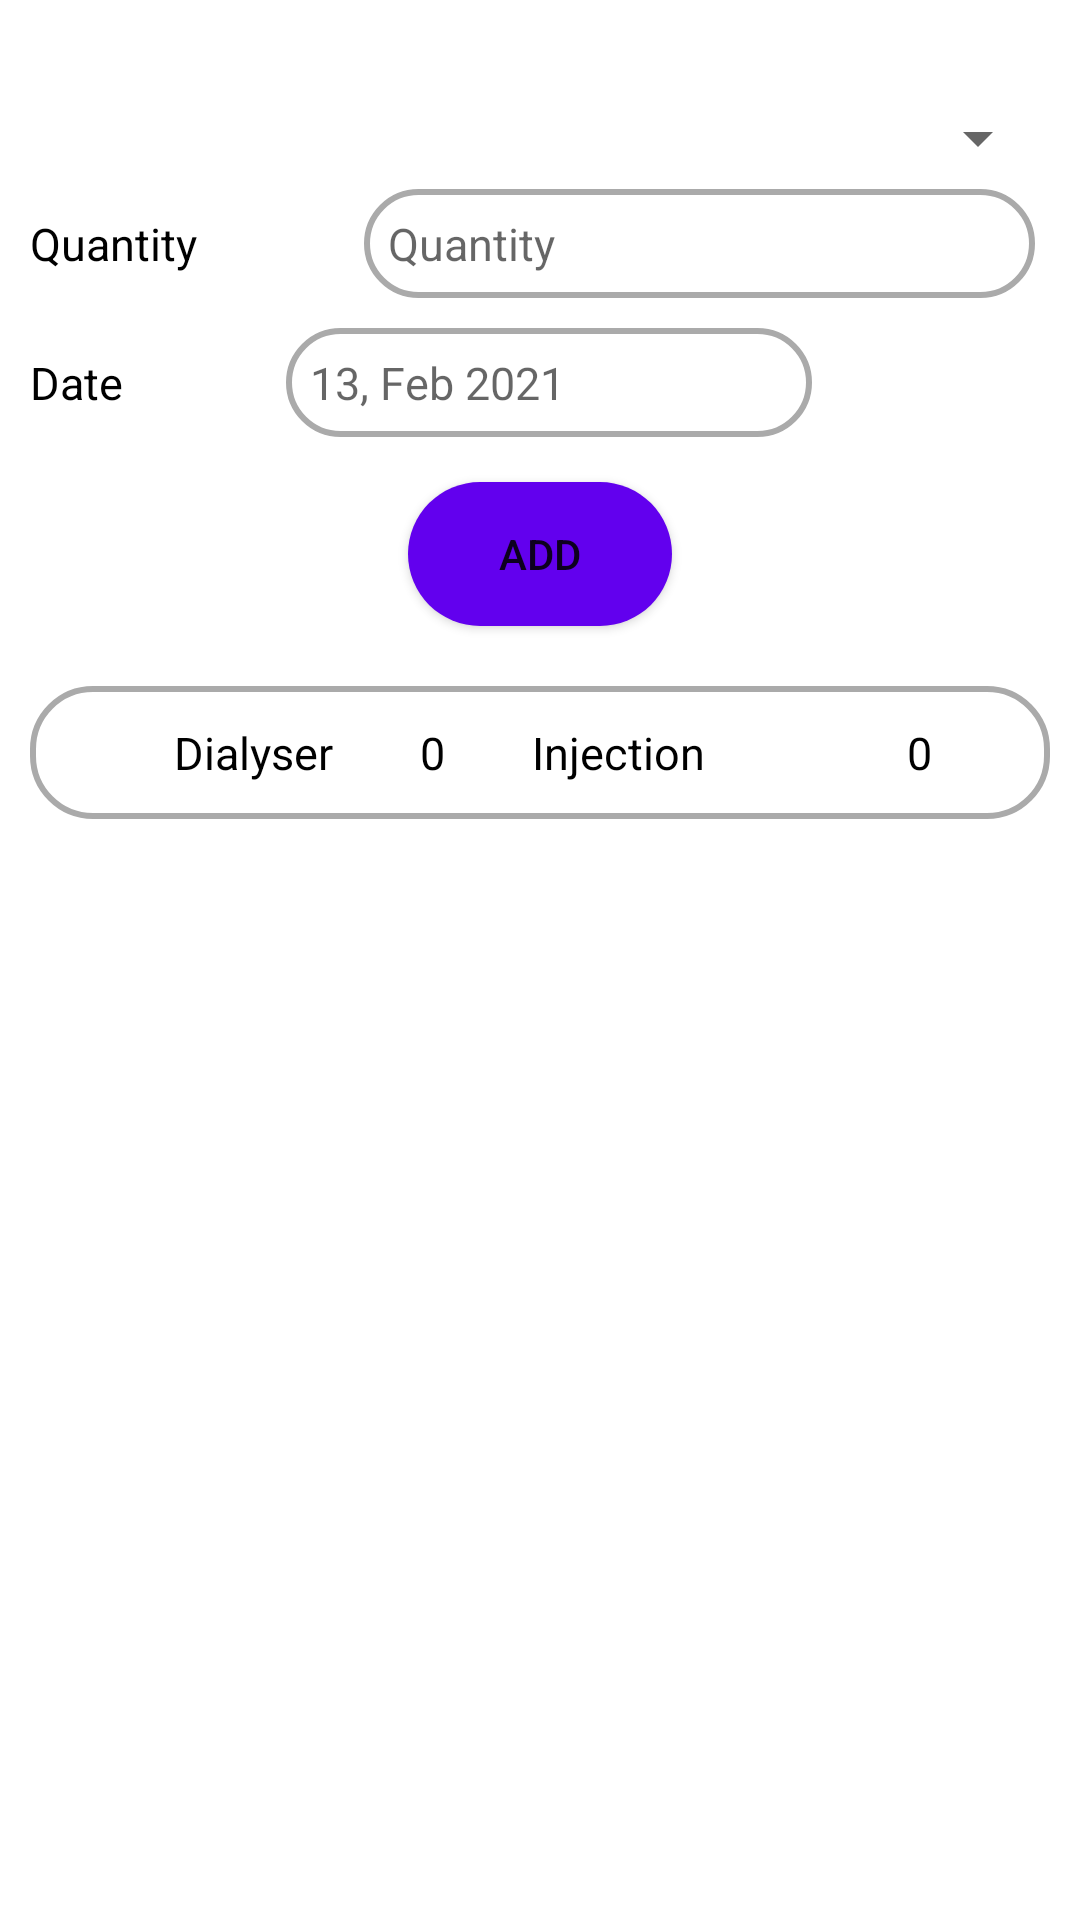

Write the Android layout XML for this screen, with the resource values it uses.
<!-- AndroidManifest.xml: application theme Theme.DialysisCenter -->
<!-- res/layout/fragment_equipment.xml -->
<?xml version="1.0" encoding="utf-8"?>
<RelativeLayout xmlns:android="http://schemas.android.com/apk/res/android"
    xmlns:tools="http://schemas.android.com/tools"
    android:layout_width="match_parent"
    android:layout_height="match_parent"
    android:background="@color/white"
    android:padding="10dp"
    tools:context=".admin.ui.dashboard.EquipmentsFrag">

    <Button
        android:id="@+id/btnAddStock"
        android:layout_width="wrap_content"
        android:layout_height="wrap_content"
        android:layout_below="@+id/lytDateEquip"
        android:layout_centerHorizontal="true"
        android:layout_marginTop="10dp"
        android:background="@drawable/btn_background"
        android:text="@string/add" />

    <LinearLayout
        android:id="@+id/lytDateEquip"
        android:layout_width="match_parent"
        android:layout_height="wrap_content"
        android:layout_below="@+id/lytQuantityEquip"
        android:orientation="horizontal"
        android:weightSum="8">

        <TextView
            android:id="@+id/tvDateEquip"
            android:layout_width="wrap_content"
            android:layout_height="wrap_content"
            android:layout_gravity="center"
            android:layout_weight="2"
            android:text="@string/lblDate"
            android:textColor="@color/black"
            android:textSize="15sp" />

        <EditText
            android:id="@+id/edtDateEquip"
            android:layout_width="wrap_content"
            android:layout_height="wrap_content"
            android:layout_alignParentTop="true"
            android:layout_margin="5dp"
            android:layout_toRightOf="@+id/tvQtyEqui"
            android:layout_weight="3"
            android:background="@drawable/edt_field"
            android:enabled="false"
            android:hint="@string/date"
            android:padding="8dp"
            android:textColor="@color/black"
            android:textSize="15sp" />

        <ImageButton
            android:id="@+id/btnCalDateEquip"
            android:layout_width="wrap_content"
            android:layout_height="wrap_content"
            android:layout_gravity="center"
            android:layout_weight="2"
            android:background="@color/trans"
            android:src="@drawable/ic_calender" />

    </LinearLayout>
<Spinner
    android:layout_width="match_parent"
    android:layout_height="wrap_content"
    android:id="@+id/spEquipment"
    android:padding="5dp"
    android:layout_marginTop="5dp"
    android:layout_below="@+id/tvStockError"
    />
    <LinearLayout
        android:id="@+id/lytQuantityEquip"
        android:layout_width="match_parent"
        android:layout_below="@+id/spEquipment"
        android:layout_height="wrap_content"
        android:orientation="horizontal"
        android:weightSum="8">

        <TextView
            android:id="@+id/tvQtyEqui"
            android:layout_width="wrap_content"
            android:layout_height="wrap_content"
            android:layout_gravity="center"
            android:layout_weight="2"
            android:text="@string/quantity"
            android:textColor="@color/black"
            android:textSize="15sp" />

        <EditText
            android:id="@+id/edtQuantityEquip"
            android:layout_width="wrap_content"
            android:layout_height="wrap_content"
            android:layout_alignParentTop="true"
            android:layout_margin="5dp"
            android:layout_toRightOf="@+id/tvQtyEqui"
            android:layout_weight="6"
            android:maxLength="5"
            android:background="@drawable/edt_field"
            android:hint="@string/quantity"
            android:inputType="number"
            android:padding="8dp"
            android:textColor="@color/black"
            android:textSize="15sp" />

    </LinearLayout>

    <LinearLayout
        android:id="@+id/lytStockCount"
        android:layout_width="match_parent"
        android:layout_height="wrap_content"
        android:layout_below="@+id/btnAddStock"
        android:layout_marginTop="20dp"
        android:background="@drawable/edt_field"
        android:orientation="horizontal"
        android:weightSum="8">

        <TextView
            android:layout_width="wrap_content"
            android:layout_height="wrap_content"
            android:layout_gravity="center"
            android:gravity="right"
            android:layout_weight="2"
            android:text="@string/dialyser"
            android:textColor="@color/black"
            android:textSize="15sp" />

        <TextView
            android:id="@+id/tvStockEquip"
            android:layout_width="wrap_content"
            android:layout_height="wrap_content"
            android:layout_alignParentTop="true"
            android:layout_gravity="center"
            android:layout_margin="5dp"
            android:layout_toRightOf="@+id/tvQtyEqui"
            android:layout_weight="2"
            android:gravity="center"
            android:padding="5dp"
            android:text="0"
            android:textColor="@color/black"
            android:textSize="15sp" />
        <TextView
            android:layout_width="wrap_content"
            android:layout_height="wrap_content"
            android:layout_gravity="center"
            android:layout_weight="1"
            android:text="@string/injection"
            android:textColor="@color/black"
            android:textSize="15sp" />

        <TextView
            android:id="@+id/tvinjectionStock"
            android:layout_width="wrap_content"
            android:layout_height="wrap_content"
            android:layout_alignParentTop="true"
            android:layout_gravity="center"
            android:layout_margin="5dp"
            android:layout_toRightOf="@+id/tvQtyEqui"
            android:layout_weight="2"
            android:gravity="right"
            android:padding="5dp"
            android:text="0"
            android:textColor="@color/black"
            android:textSize="15sp" />

    </LinearLayout>

    <TextView
        android:layout_width="match_parent"
        android:id="@+id/tvStockError"
        android:layout_height="wrap_content"
        android:layout_alignParentTop="true"
        android:background="@color/trans"
        android:textColor="@color/error" />
</RelativeLayout>
<!-- resources referenced by this layout -->
<resources>
  <color name="black">#FF000000</color>
  <color name="error">#DD5656</color>
  <color name="trans">#00FFFFFF</color>
  <color name="white">#FFFFFFFF</color>
  <!-- drawable btn_background (drawable) -->
  <?xml version="1.0" encoding="utf-8"?>
  <selector xmlns:android="http://schemas.android.com/apk/res/android">
  <item >
      <shape android:shape="rectangle"
          >
          <gradient android:startColor="@color/design_default_color_primary"
              android:centerColor="@color/design_default_color_primary"
              android:endColor="@color/design_default_color_primary"
               android:angle="360"/>
  
          <corners android:radius="40dp"/>
      </shape>
  </item>
  </selector>
  <!-- drawable edt_field (drawable) -->
  <?xml version="1.0" encoding="utf-8"?>
  <selector xmlns:android="http://schemas.android.com/apk/res/android">
      <item>
          <shape android:shape="rectangle">
              <corners android:radius="20dp" />
              <gradient android:centerColor="@color/trans" android:endColor="@color/trans" android:startColor="@color/trans" />
              <padding android:bottom="2dp" android:left="10dp" android:right="10dp" android:top="2dp" />
              <stroke android:width="2dp" android:color="@color/off" />
  
          </shape>
      </item>
  </selector>
  <string name="add">Add</string>
  <string name="date">13, Feb 2021 </string>
  <string name="dialyser">Dialyser</string>
  <string name="injection">Injection</string>
  <string name="lblDate">Date</string>
  <string name="quantity">Quantity</string>
  <style name="Theme.DialysisCenter" parent="Theme.MaterialComponents.DayNight.DarkActionBar">
          
          <item name="colorPrimary">@color/purple_500</item>
          <item name="colorPrimaryVariant">@color/purple_700</item>
          <item name="colorOnPrimary">@color/white</item>
          
          <item name="colorSecondary">@color/teal_200</item>
          <item name="colorSecondaryVariant">@color/teal_700</item>
          <item name="colorOnSecondary">@color/black</item>
          
          <item name="android:statusBarColor" tools:targetApi="l">?attr/colorPrimaryVariant</item>
          
      </style>
  <color name="off">#aaa</color>
  <color name="purple_500">#CE6200EE</color>
  <color name="purple_700">#C63700B3</color>
  <color name="teal_200">#FF03DAC5</color>
  <color name="teal_700">#FF018786</color>
</resources>
